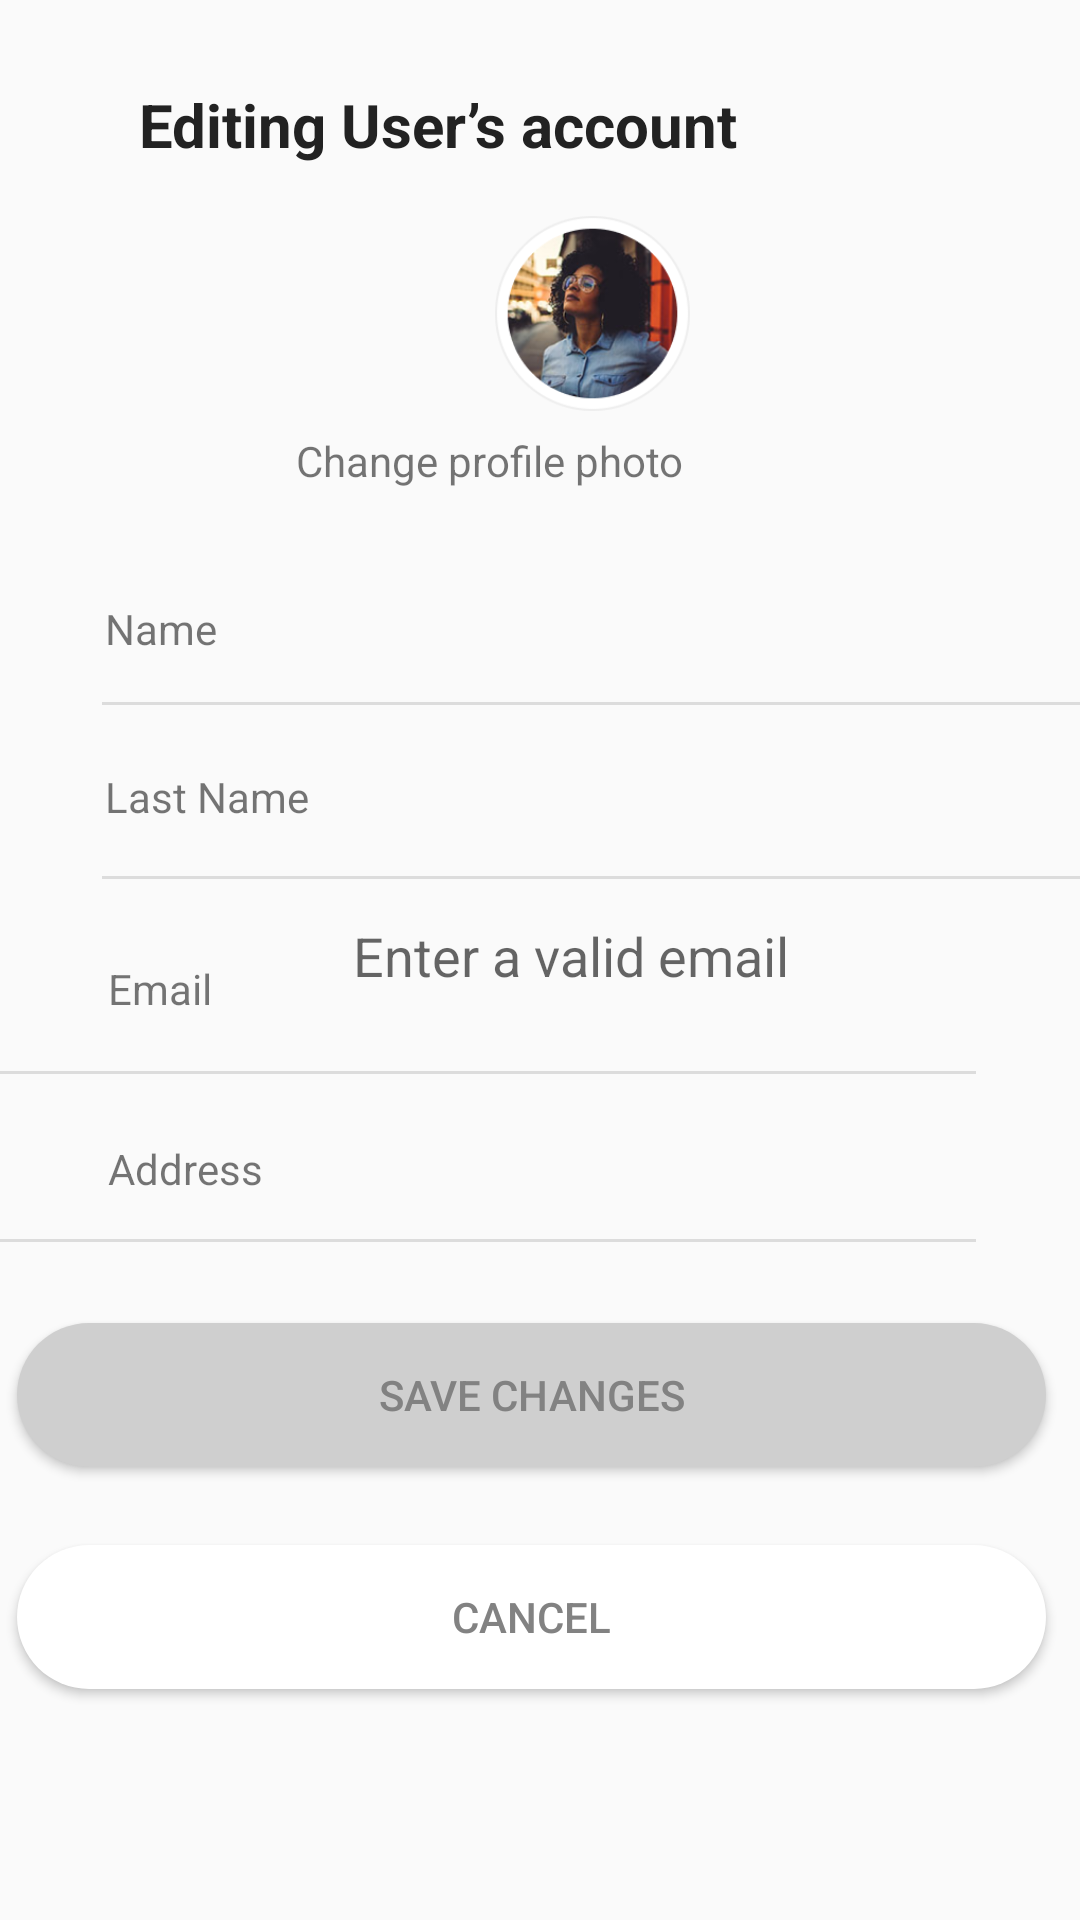

Android layout source for this screen:
<!-- AndroidManifest.xml: application theme AppTheme -->
<!-- res/layout/activity_edit_doctor_and_cashier.xml -->
<?xml version="1.0" encoding="utf-8"?>
<androidx.constraintlayout.widget.ConstraintLayout xmlns:android="http://schemas.android.com/apk/res/android"
    xmlns:app="http://schemas.android.com/apk/res-auto"
    xmlns:tools="http://schemas.android.com/tools"
    android:layout_width="match_parent"
    android:layout_height="match_parent"
    tools:context=".EditDoctorAndCashierActivity">

    <Button
        android:id="@+id/btnAccDocCancelEdit"
        android:layout_width="343dp"
        android:layout_height="48dp"
        android:layout_marginStart="75dp"
        android:layout_marginTop="26dp"
        android:layout_marginEnd="66dp"
        android:background="@drawable/rectangle_round_button_clear"
        android:text="@string/btnCancelUserCreation"
        android:textColor="#828282"
        app:layout_constraintEnd_toEndOf="parent"
        app:layout_constraintHorizontal_bias="0.561"
        app:layout_constraintStart_toStartOf="parent"
        app:layout_constraintTop_toBottomOf="@+id/btnAccDocSaveEdit" />

    <RelativeLayout
        android:id="@+id/ios_bottom_"
        android:layout_width="410dp"
        android:layout_height="75dp"
        android:layout_alignParentStart="true"
        android:layout_alignParentEnd="true"
        android:layout_alignParentBottom="true"
        android:layout_marginStart="193dp"
        android:layout_marginEnd="194dp"
        android:layout_marginBottom="4dp"
        app:layout_constraintBottom_toBottomOf="parent"
        app:layout_constraintEnd_toEndOf="parent"
        app:layout_constraintHorizontal_bias="0.502"
        app:layout_constraintStart_toStartOf="parent">


        <ImageView
            android:id="@+id/imageViewHome"
            android:layout_width="wrap_content"
            android:layout_height="wrap_content"
            android:layout_centerInParent="true"
            android:contentDescription="@string/imgHomeNavBar"
            android:focusableInTouchMode="true"
            app:srcCompat="@drawable/home_24"
            app:tint="#C4C4C4" />
    </RelativeLayout>

    <Button
        android:id="@+id/btnAccDocSaveEdit"
        android:layout_width="343dp"
        android:layout_height="48dp"
        android:layout_marginStart="75dp"
        android:layout_marginTop="27dp"
        android:layout_marginEnd="66dp"
        android:background="@drawable/rectangle_round_button_fill"
        android:text="@string/buttonEditUser"
        android:textColor="#828282"
        app:layout_constraintEnd_toEndOf="parent"
        app:layout_constraintHorizontal_bias="0.561"
        app:layout_constraintStart_toStartOf="parent"
        app:layout_constraintTop_toBottomOf="@+id/divider11" />

    <TextView
        android:id="@+id/txtCreateUserEmailLabel5"
        android:layout_width="wrap_content"
        android:layout_height="wrap_content"
        android:layout_marginStart="36dp"
        android:layout_marginTop="380dp"
        android:text="@string/address"
        app:layout_constraintStart_toStartOf="parent"
        app:layout_constraintTop_toTopOf="parent" />

    <View
        android:id="@+id/divider10"
        android:layout_width="343dp"
        android:layout_height="1dp"
        android:layout_marginStart="34dp"
        android:layout_marginTop="72dp"
        android:layout_marginEnd="35dp"
        android:background="?android:attr/listDivider"
        app:layout_constraintEnd_toEndOf="parent"
        app:layout_constraintHorizontal_bias="1.0"
        app:layout_constraintStart_toStartOf="parent"
        app:layout_constraintTop_toBottomOf="@+id/editAccDocLastName" />

    <View
        android:id="@+id/divider11"
        android:layout_width="343dp"
        android:layout_height="1dp"
        android:layout_marginStart="34dp"
        android:layout_marginTop="128dp"
        android:layout_marginEnd="35dp"
        android:background="?android:attr/listDivider"
        app:layout_constraintEnd_toEndOf="parent"
        app:layout_constraintHorizontal_bias="1.0"
        app:layout_constraintStart_toStartOf="parent"
        app:layout_constraintTop_toBottomOf="@+id/editAccDocLastName" />

    <TextView
        android:id="@+id/txtChangeProfilePhoto2"
        android:layout_width="wrap_content"
        android:layout_height="wrap_content"
        android:layout_marginStart="179dp"
        android:layout_marginTop="7dp"
        android:layout_marginEnd="174dp"
        android:text="@string/txtChangeProfilePicture"
        app:layout_constraintEnd_toEndOf="parent"
        app:layout_constraintHorizontal_bias="0.657"
        app:layout_constraintStart_toStartOf="parent"
        app:layout_constraintTop_toBottomOf="@+id/imageView2" />

    <View
        android:id="@+id/divider8"
        android:layout_width="343dp"
        android:layout_height="1dp"
        android:layout_marginStart="34dp"
        android:layout_marginEnd="35dp"
        android:background="?android:attr/listDivider"
        app:layout_constraintEnd_toEndOf="parent"
        app:layout_constraintHorizontal_bias="0.0"
        app:layout_constraintStart_toStartOf="parent"
        app:layout_constraintTop_toBottomOf="@+id/editAccDocName" />

    <TextView
        android:id="@+id/textView10"
        android:layout_width="73dp"
        android:layout_height="21dp"
        android:layout_marginStart="35dp"
        android:layout_marginTop="256dp"
        android:text="@string/txtEditLastName"
        app:layout_constraintStart_toStartOf="parent"
        app:layout_constraintTop_toTopOf="parent" />

    <EditText
        android:id="@+id/editAccDocEmail"
        android:layout_width="221dp"
        android:layout_height="51dp"
        android:layout_marginStart="47dp"
        android:background="@null"
        android:ems="10"
        android:hint="@string/validEmail"
        android:inputType="textEmailAddress"
        app:layout_constraintStart_toEndOf="@+id/txtCreateUserEmailLabel4"
        app:layout_constraintTop_toBottomOf="@+id/divider9" />

    <EditText
        android:id="@+id/editAccDocName"
        android:layout_width="221dp"
        android:layout_height="51dp"
        android:layout_marginStart="40dp"
        android:layout_marginTop="20dp"
        android:autofillHints=""
        android:background="@null"
        android:ems="10"
        android:inputType="textPersonName"
        app:layout_constraintStart_toEndOf="@+id/txtCreateUserNameLabel4"
        app:layout_constraintTop_toBottomOf="@+id/txtChangeProfilePhoto2" />

    <View
        android:id="@+id/divider9"
        android:layout_width="343dp"
        android:layout_height="1dp"
        android:layout_marginStart="34dp"
        android:layout_marginTop="7dp"
        android:layout_marginEnd="35dp"
        android:background="?android:attr/listDivider"
        app:layout_constraintEnd_toEndOf="parent"
        app:layout_constraintHorizontal_bias="0.0"
        app:layout_constraintStart_toStartOf="parent"
        app:layout_constraintTop_toBottomOf="@+id/editAccDocLastName" />

    <ImageView
        android:id="@+id/imageView2"
        android:layout_width="75dp"
        android:layout_height="65dp"
        android:layout_marginStart="160dp"
        android:layout_marginTop="17dp"
        android:layout_marginEnd="160dp"
        android:contentDescription="@string/imgAvatarIcon"
        app:layout_constraintEnd_toEndOf="parent"
        app:layout_constraintHorizontal_bias="0.0"
        app:layout_constraintStart_toStartOf="parent"
        app:layout_constraintTop_toBottomOf="@+id/editAccDocTitle"
        app:srcCompat="@drawable/avatarimage" />

    <EditText
        android:id="@+id/editAccDocLastName"
        android:layout_width="221dp"
        android:layout_height="51dp"
        android:layout_marginStart="9dp"
        android:background="@null"
        android:ems="10"
        android:inputType="textPersonName"
        android:text=""
        app:layout_constraintStart_toEndOf="@+id/textView10"
        app:layout_constraintTop_toBottomOf="@+id/editAccDocName" />

    <EditText
        android:id="@+id/editAccDocAddress"
        android:layout_width="221dp"
        android:layout_height="51dp"
        android:layout_marginStart="33dp"
        android:background="@null"
        android:ems="10"
        android:inputType="textPersonName"
        android:text=""
        app:layout_constraintStart_toEndOf="@+id/txtCreateUserEmailLabel5"
        app:layout_constraintTop_toBottomOf="@+id/divider10" />

    <TextView
        android:id="@+id/editAccDocTitle"
        android:layout_width="wrap_content"
        android:layout_height="wrap_content"
        android:layout_marginStart="112dp"
        android:layout_marginTop="28dp"
        android:layout_marginEnd="114dp"
        android:text="@string/txtEditUserAccount"
        android:textColor="#222222"
        android:textSize="20sp"
        android:textStyle="bold"
        app:layout_constraintEnd_toEndOf="parent"
        app:layout_constraintHorizontal_bias="1.0"
        app:layout_constraintStart_toStartOf="parent"
        app:layout_constraintTop_toTopOf="parent" />

    <TextView
        android:id="@+id/txtCreateUserEmailLabel4"
        android:layout_width="wrap_content"
        android:layout_height="wrap_content"
        android:layout_marginStart="36dp"
        android:layout_marginTop="320dp"
        android:text="@string/txtCreateUserEmailLabel"
        app:layout_constraintStart_toStartOf="parent"
        app:layout_constraintTop_toTopOf="parent" />

    <TextView
        android:id="@+id/txtCreateUserNameLabel4"
        android:layout_width="39dp"
        android:layout_height="17dp"
        android:layout_marginStart="35dp"
        android:layout_marginTop="200dp"
        android:text="@string/txtCreateUserNameLabel"
        app:layout_constraintEnd_toEndOf="parent"
        app:layout_constraintHorizontal_bias="0.0"
        app:layout_constraintStart_toStartOf="parent"
        app:layout_constraintTop_toTopOf="parent" />
</androidx.constraintlayout.widget.ConstraintLayout>
<!-- resources referenced by this layout -->
<resources>
  <!-- drawable avatarimage: png bitmap (drawable, 45560 bytes) -->
  <!-- drawable home_24 (drawable) -->
  <vector xmlns:android="http://schemas.android.com/apk/res/android"
      android:width="28.24dp"
      android:height="28dp"
      android:viewportWidth="24"
      android:viewportHeight="24"
      android:tint="?attr/colorControlNormal">
    <path
        android:fillColor="@android:color/white"
        android:pathData="M10,20v-6h4v6h5v-8h3L12,3 2,12h3v8z"/>
  </vector>
  <!-- drawable rectangle_round_button_clear (drawable) -->
  <?xml version="1.0" encoding="utf-8"?>
  <shape xmlns:android="http://schemas.android.com/apk/res/android"
      android:shape="rectangle">
      <corners
          android:bottomLeftRadius="30dp"
          android:bottomRightRadius="30dp"
          android:radius="60dp"
          android:topLeftRadius="30dp"
          android:topRightRadius="30dp" />
  
      <solid android:color="#FFFFFF" />
  
      <padding
          android:bottom="0dp"
          android:left="0dp"
          android:right="0dp"
          android:top="0dp" />
  
      <size
          android:height="60dp"
          android:width="270dp" />
  
  </shape>
  <!-- drawable rectangle_round_button_fill (drawable) -->
  <?xml version="1.0" encoding="utf-8"?>
  <shape xmlns:android="http://schemas.android.com/apk/res/android"
      android:shape="rectangle">
      <corners
          android:bottomLeftRadius="30dp"
          android:bottomRightRadius="30dp"
          android:radius="60dp"
          android:topLeftRadius="30dp"
          android:topRightRadius="30dp" />
  
      <solid android:color="#CFCFCF" />
  
      <padding
          android:bottom="0dp"
          android:left="0dp"
          android:right="0dp"
          android:top="0dp" />
  
      <size
          android:height="60dp"
          android:width="270dp" />
  
  </shape>
  <string name="address">Address</string>
  <string name="btnCancelUserCreation">Cancel</string>
  <string name="buttonEditUser">Save Changes</string>
  <string name="imgAvatarIcon">Avatar Icon</string>
  <string name="imgHomeNavBar">Home</string>
  <string name="txtChangeProfilePicture">Change profile photo</string>
  <string name="txtCreateUserEmailLabel">Email</string>
  <string name="txtCreateUserNameLabel">Name</string>
  <string name="txtEditLastName">Last Name</string>
  <string name="txtEditUserAccount">Editing User’s account</string>
  <string name="validEmail">Enter a valid email</string>
  <style name="AppTheme" parent="Theme.AppCompat.Light.NoActionBar">
          
          <item name="colorPrimary">@color/gray</item>
          <item name="colorPrimaryVariant">@color/blue</item>
          <item name="colorOnPrimary">@color/white</item>
          
          <item name="colorSecondary">@color/brown</item>
          <item name="colorSecondaryVariant">@color/teal_700</item>
          <item name="colorOnSecondary">@color/white</item>
          
          <item name="android:statusBarColor" tools:targetApi="l">?attr/colorPrimaryVariant</item>
          
          <item name="colorOnBackground">@color/black</item>
  
      </style>
  <color name="gray">#828282</color>
  <color name="blue">#5E8F9A</color>
  <color name="white">#FFFFFFFF</color>
  <color name="brown">#A08966</color>
  <color name="teal_700">#FF018786</color>
  <color name="black">#FF000000</color>
</resources>
